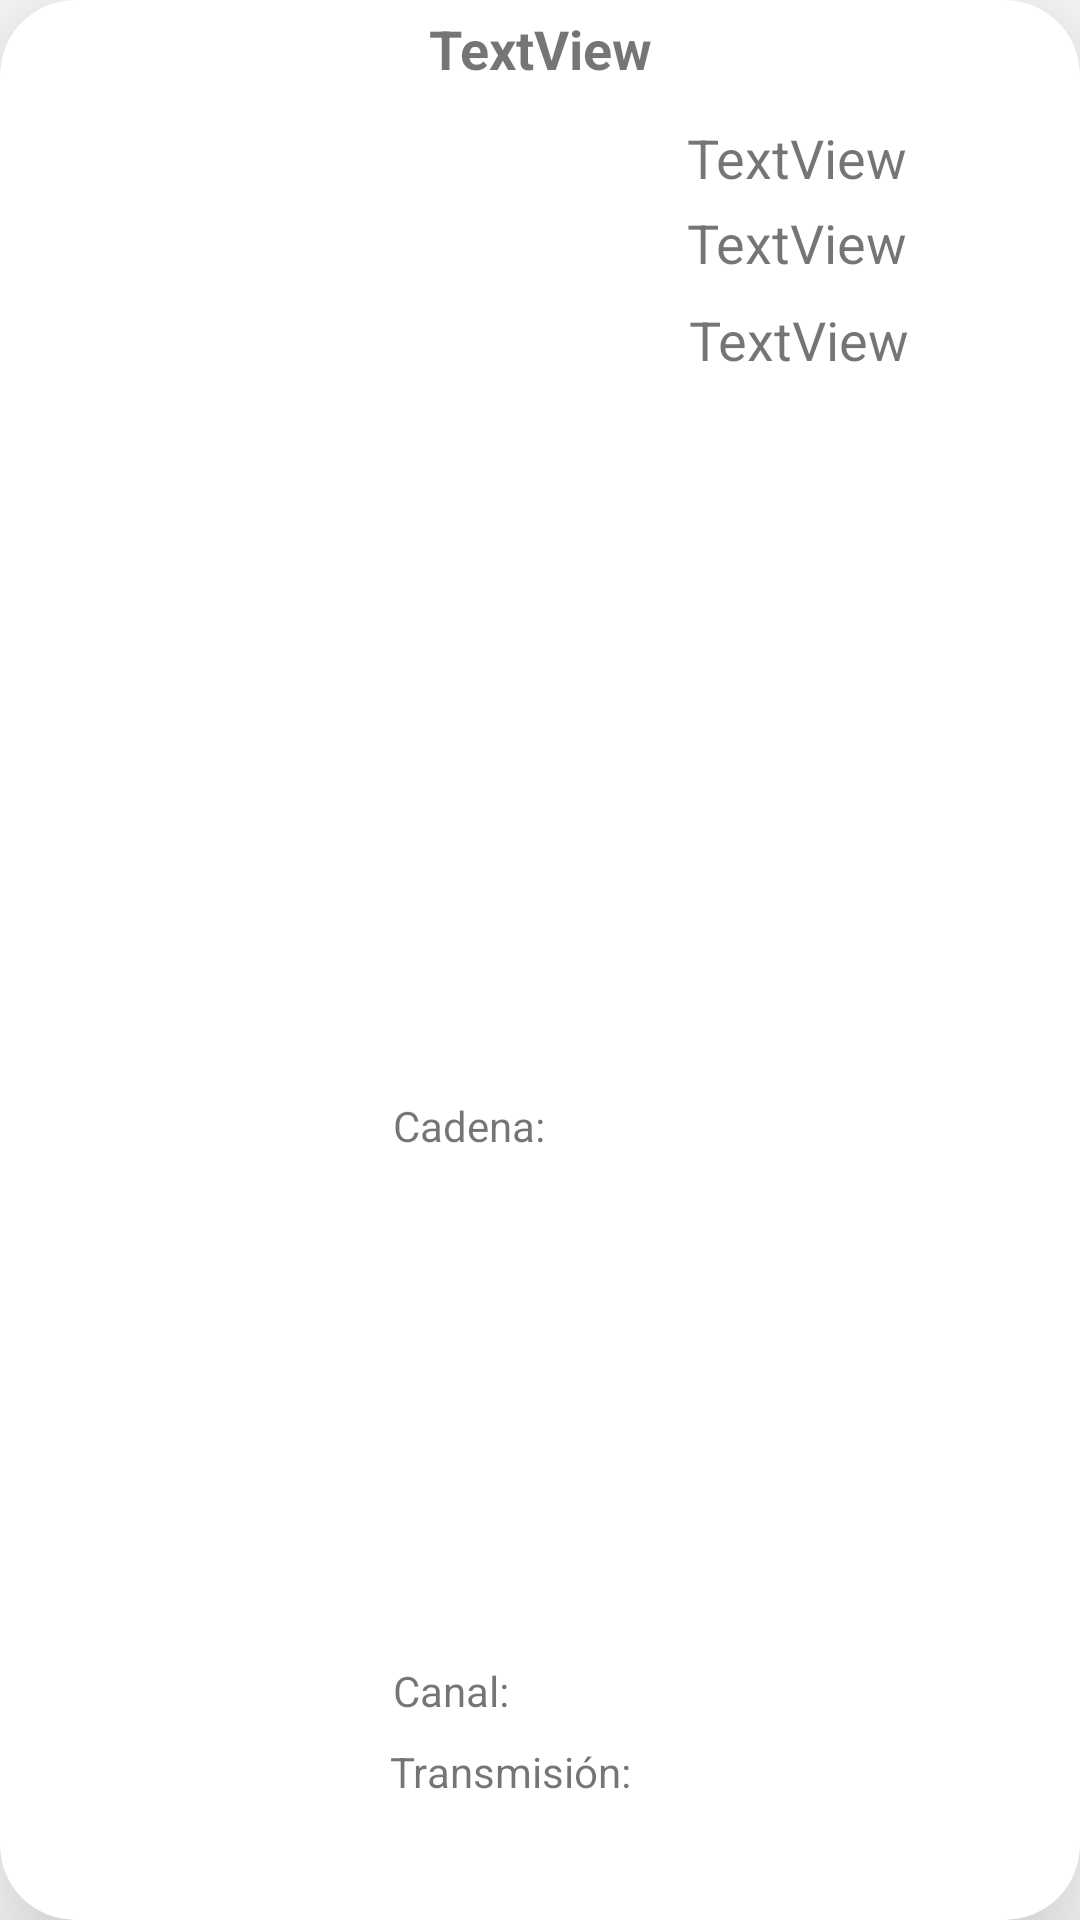

Layout XML and referenced resources for this Android screen:
<!-- AndroidManifest.xml: application theme Theme.Programas -->
<!-- res/layout/programa_fila.xml -->
<?xml version="1.0" encoding="utf-8"?>
<androidx.cardview.widget.CardView xmlns:android="http://schemas.android.com/apk/res/android"
    xmlns:app="http://schemas.android.com/apk/res-auto"
    xmlns:tools="http://schemas.android.com/tools"
    android:id="@+id/vistaFila"
    android:layout_width="match_parent"
    android:layout_height="160dp"
    android:layout_margin="10dp"
    app:cardCornerRadius="25dp"
    app:cardElevation="30dp">

    <androidx.constraintlayout.widget.ConstraintLayout
        android:layout_width="match_parent"
        android:layout_height="match_parent">

        <TextView
            android:id="@+id/tv_nombre"
            android:layout_width="wrap_content"
            android:layout_height="wrap_content"
            android:layout_marginTop="4dp"
            android:text="TextView"
            android:textAlignment="center"
            android:textSize="18dp"
            android:textStyle="bold"
            app:layout_constraintEnd_toEndOf="parent"
            app:layout_constraintStart_toStartOf="parent"
            app:layout_constraintTop_toTopOf="parent" />

        <ImageView
            android:id="@+id/imagen"
            android:layout_width="105dp"
            android:layout_height="111dp"
            android:layout_marginStart="16dp"
            android:layout_marginBottom="20dp"
            app:layout_constraintBottom_toBottomOf="parent"
            app:layout_constraintStart_toStartOf="parent"
            tools:srcCompat="@tools:sample/avatars" />

        <TextView
            android:id="@+id/tv_cadena"
            android:layout_width="wrap_content"
            android:layout_height="wrap_content"
            android:layout_marginTop="12dp"
            android:text="TextView"
            android:textAlignment="center"
            android:textSize="18dp"
            app:layout_constraintEnd_toEndOf="parent"
            app:layout_constraintHorizontal_bias="0.653"
            app:layout_constraintStart_toEndOf="@+id/imagen"
            app:layout_constraintTop_toBottomOf="@+id/tv_nombre" />

        <TextView
            android:id="@+id/tv_canal"
            android:layout_width="wrap_content"
            android:layout_height="wrap_content"
            android:layout_marginTop="4dp"
            android:text="TextView"
            android:textAlignment="textStart"
            android:textSize="18dp"
            app:layout_constraintEnd_toEndOf="parent"
            app:layout_constraintHorizontal_bias="0.653"
            app:layout_constraintStart_toEndOf="@+id/imagen"
            app:layout_constraintTop_toBottomOf="@+id/tv_cadena" />

        <TextView
            android:id="@+id/tv_hora_transmision"
            android:layout_width="wrap_content"
            android:layout_height="wrap_content"
            android:layout_marginTop="8dp"
            android:text="TextView"
            android:textAlignment="textStart"
            android:textSize="18dp"
            app:layout_constraintEnd_toEndOf="parent"
            app:layout_constraintHorizontal_bias="0.658"
            app:layout_constraintStart_toEndOf="@+id/imagen"
            app:layout_constraintTop_toBottomOf="@+id/tv_canal" />

        <TextView
            android:id="@+id/textView"
            android:layout_width="wrap_content"
            android:layout_height="wrap_content"
            android:layout_marginEnd="44dp"
            android:text="Cadena: "
            app:layout_constraintBottom_toTopOf="@+id/textView2"
            app:layout_constraintEnd_toStartOf="@+id/tv_cadena"
            app:layout_constraintTop_toBottomOf="@+id/tv_nombre"
            app:layout_constraintVertical_bias="0.666" />

        <TextView
            android:id="@+id/textView2"
            android:layout_width="wrap_content"
            android:layout_height="wrap_content"
            android:layout_marginEnd="56dp"
            android:layout_marginBottom="8dp"
            android:text="Canal: "
            app:layout_constraintBottom_toTopOf="@+id/textView3"
            app:layout_constraintEnd_toStartOf="@+id/tv_canal" />

        <TextView
            android:id="@+id/textView3"
            android:layout_width="wrap_content"
            android:layout_height="wrap_content"
            android:layout_marginEnd="16dp"
            android:layout_marginBottom="40dp"
            android:text="Transmisión: "
            app:layout_constraintBottom_toBottomOf="parent"
            app:layout_constraintEnd_toStartOf="@+id/tv_hora_transmision" />
    </androidx.constraintlayout.widget.ConstraintLayout>
</androidx.cardview.widget.CardView>
<!-- resources referenced by this layout -->
<resources>
  <style name="Theme.Programas" parent="Theme.MaterialComponents.DayNight.DarkActionBar">
          
          <item name="colorPrimary">@color/purple_500</item>
          <item name="colorPrimaryVariant">@color/purple_700</item>
          <item name="colorOnPrimary">@color/white</item>
          
          <item name="colorSecondary">@color/teal_200</item>
          <item name="colorSecondaryVariant">@color/teal_700</item>
          <item name="colorOnSecondary">@color/black</item>
          
          <item name="android:statusBarColor" tools:targetApi="l">?attr/colorPrimaryVariant</item>
          
      </style>
  <!-- not gathered from this repository: default colours our renderer supplied (Android Studio template values) -->
  <color name="purple_500">#FF6200EE</color>
  <color name="purple_700">#FF3700B3</color>
  <color name="teal_200">#FF03DAC5</color>
  <color name="teal_700">#FF018786</color>
  <color name="black">#FF000000</color>
  <color name="white">#FFFFFFFF</color>
</resources>
